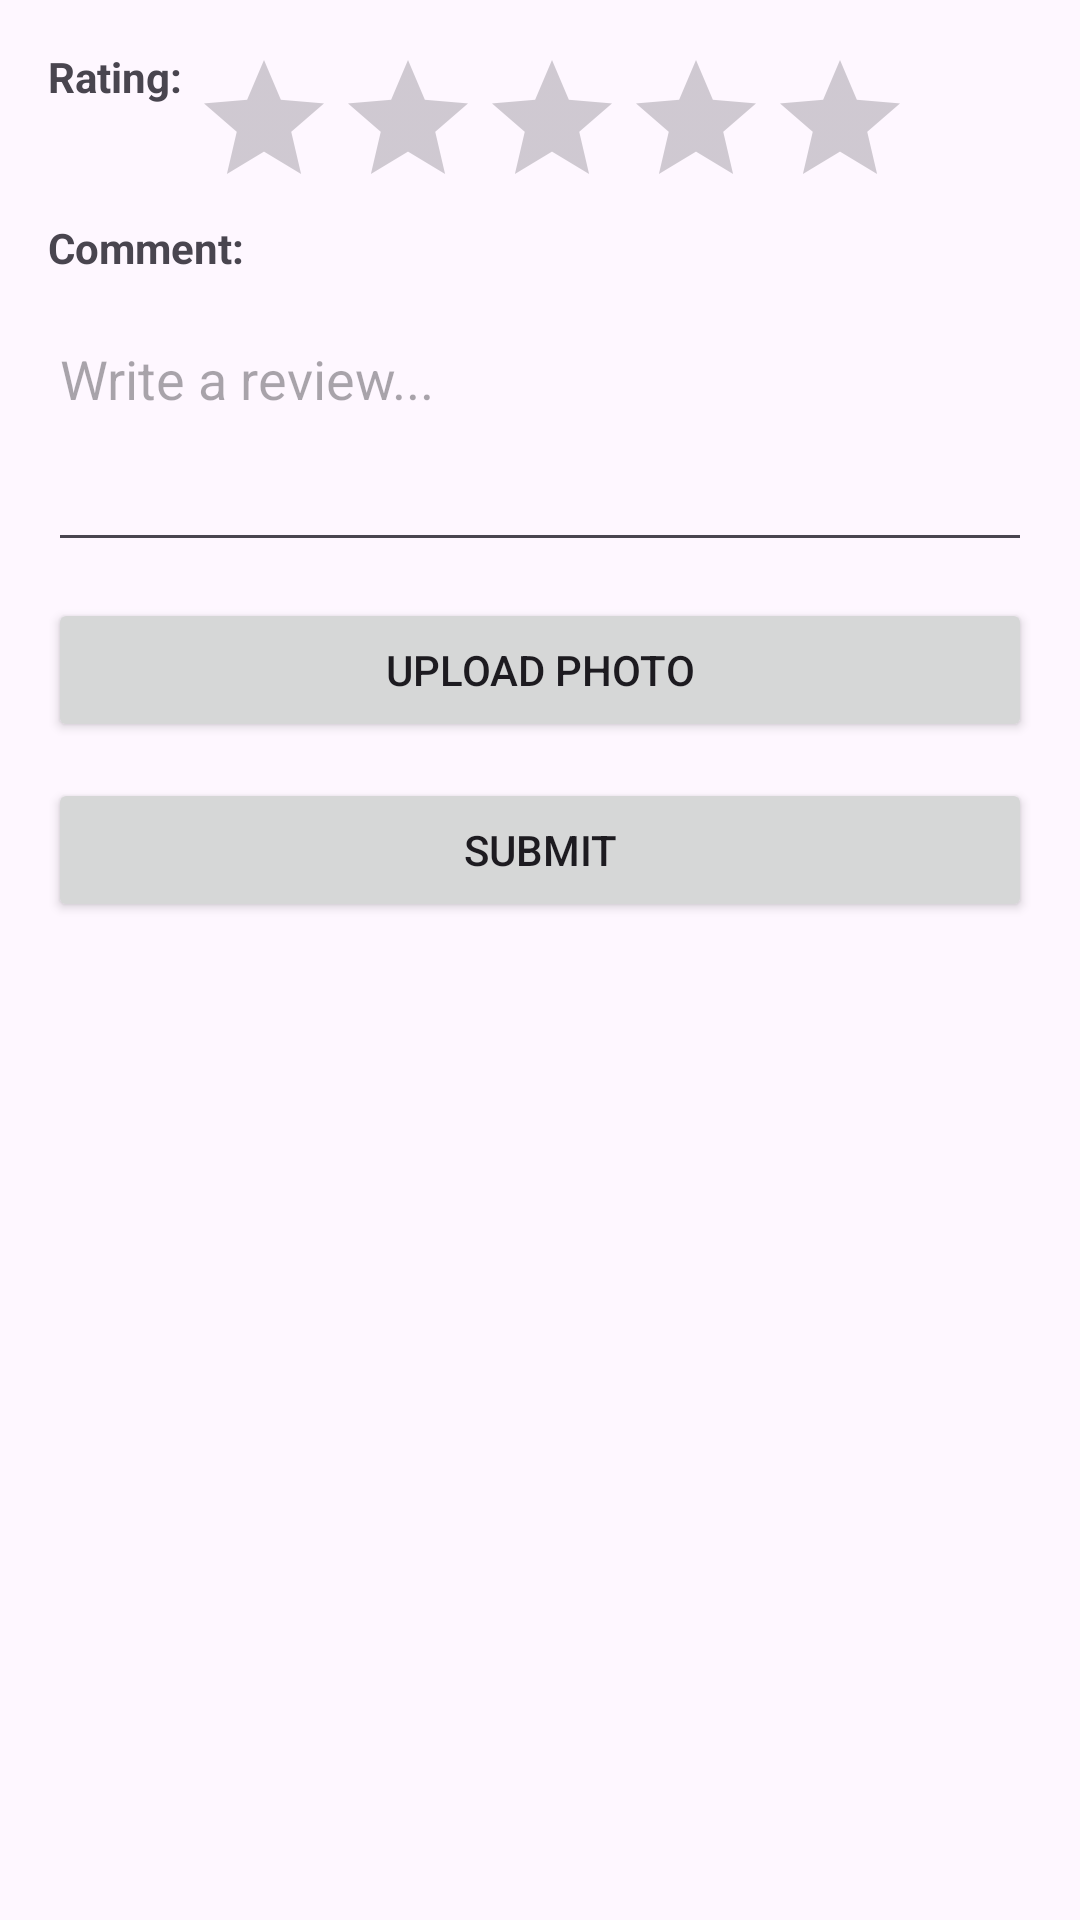

Layout XML and referenced resources for this Android screen:
<!-- AndroidManifest.xml: application theme Theme.LocalEats -->
<!-- res/layout/fragment_add_review.xml -->
<?xml version="1.0" encoding="utf-8"?>
<ScrollView xmlns:android="http://schemas.android.com/apk/res/android"
    android:layout_width="match_parent"
    android:layout_height="match_parent">

    <LinearLayout
        android:orientation="vertical"
        android:padding="16dp"
        android:layout_width="match_parent"
        android:layout_height="wrap_content">
        <LinearLayout
            android:layout_width="wrap_content"
            android:layout_height="wrap_content">
            <TextView
                android:id="@+id/ratingText"
                android:text="Rating: "
                android:textStyle="bold"
                android:layout_width="wrap_content"
                android:layout_height="wrap_content"/>
            <RatingBar
                android:id="@+id/ratingBar"
                android:numStars="5"
                android:stepSize="1"
                android:layout_width="wrap_content"
                android:layout_height="wrap_content"/>
        </LinearLayout>

        <TextView
            android:id="@+id/commentText"
            android:text="Comment: "
            android:textStyle="bold"
            android:layout_width="wrap_content"
            android:layout_height="wrap_content" />
        <EditText
            android:id="@+id/commentInput"
            android:hint="Write a review..."
            android:minLines="3"
            android:gravity="top"
            android:layout_marginTop="12dp"
            android:layout_width="match_parent"
            android:layout_height="wrap_content"/>
        <ImageView
            android:id="@+id/previewImage"
            android:layout_width="200dp"
            android:layout_height="200dp"
            android:scaleType="centerCrop"
            android:layout_gravity="center"
            android:layout_marginTop="12dp"
            android:visibility="gone"/>
        <Button
            android:id="@+id/uploadBtn"
            android:text="Upload Photo"
            android:layout_marginTop="12dp"
            android:layout_width="match_parent"
            android:layout_height="wrap_content"/>

        <Button
            android:id="@+id/submitBtn"
            android:text="Submit"
            android:layout_marginTop="12dp"
            android:layout_width="match_parent"
            android:layout_height="wrap_content"/>
        <ProgressBar
            android:id="@+id/progressBar"
            style="?android:attr/progressBarStyleLarge"
            android:layout_width="wrap_content"
            android:layout_height="wrap_content"
            android:layout_gravity="center"
            android:visibility="gone"
            android:layout_marginTop="12dp"/>
    </LinearLayout>

</ScrollView>
<!-- resources referenced by this layout -->
<resources>
  <style name="Theme.LocalEats" parent="Base.Theme.LocalEats" />
  <style name="Base.Theme.LocalEats" parent="Theme.Material3.DayNight.NoActionBar">
          
          
          <item name="colorPrimary">@android:color/holo_purple</item>
          <item name="colorOnPrimary">@android:color/white</item>
      </style>
</resources>
